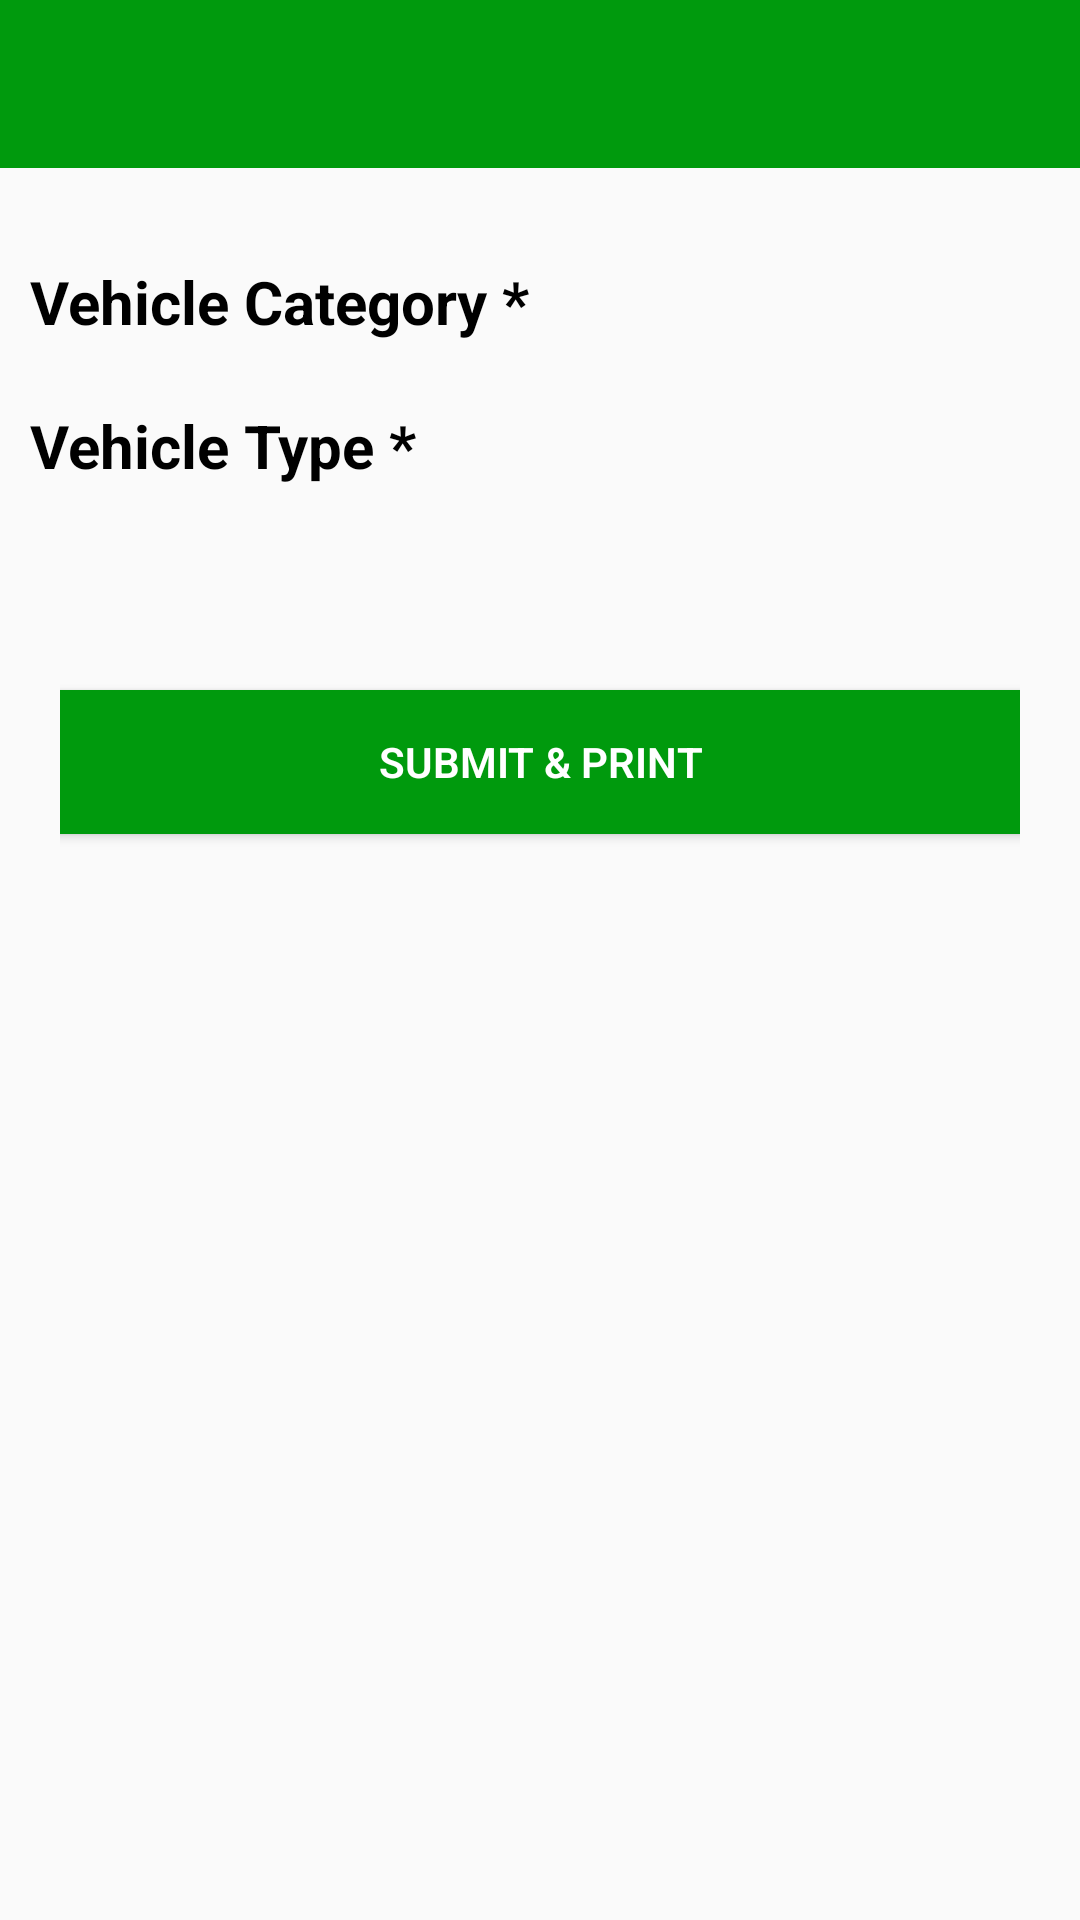

Reconstruct the res/layout file that produces this screen, plus the resources it refers to.
<!-- AndroidManifest.xml: application theme AppTheme -->
<!-- res/layout/activity_gatepassin.xml -->
<?xml version="1.0" encoding="utf-8"?>
<LinearLayout xmlns:android="http://schemas.android.com/apk/res/android"
    xmlns:app="http://schemas.android.com/apk/res-auto"
    xmlns:tools="http://schemas.android.com/tools"
    android:layout_width="match_parent"
    android:layout_height="match_parent"
    android:orientation="vertical"
    tools:context=".ui.GatepassinActivity">

    <com.google.android.material.appbar.AppBarLayout
        android:layout_width="match_parent"
        android:layout_height="wrap_content"
        tools:ignore="MissingConstraints"
        android:theme="@style/AppTheme.AppBarOverlay">

        <androidx.appcompat.widget.Toolbar
            android:id="@+id/toolbar"
            android:layout_width="match_parent"
            android:layout_height="?attr/actionBarSize"
            android:background="?attr/colorPrimary"
            app:popupTheme="@style/AppTheme.PopupOverlay"/>

    </com.google.android.material.appbar.AppBarLayout>

    <ScrollView
        android:layout_width="match_parent"
        android:layout_height="wrap_content"
        android:fillViewport="true">

        <LinearLayout
            android:layout_width="match_parent"
            android:layout_height="match_parent"
            android:orientation="vertical"
            android:padding="10dp">


























            <LinearLayout
                android:id="@+id/Vehiclecategory"
                android:layout_width="match_parent"
                android:layout_height="wrap_content"
                android:orientation="horizontal"
                android:layout_marginTop="10dp"
                android:visibility="visible">

                <TextView
                    android:id="@+id/Vehicle"
                    style="@style/header_h1_text_title"
                    android:layout_width="0dp"
                    android:layout_height="wrap_content"
                    android:layout_gravity="center"
                    android:layout_weight="1"
                    android:text="Vehicle Category *" />

                <Spinner
                    android:id="@+id/vehiclecategory_spinner"
                    android:layout_width="0dp"
                    android:layout_height="wrap_content"
                    android:layout_weight="1"
                    android:background="@drawable/spinner_bg" />
            </LinearLayout>



            <LinearLayout
                android:id="@+id/vehicletypetype"
                android:layout_width="match_parent"
                android:layout_height="wrap_content"
                android:orientation="horizontal"
                android:layout_marginTop="10dp"
                android:visibility="visible">

                <TextView
                    android:id="@+id/textvehicletype"
                    style="@style/header_h1_text_title"
                    android:layout_width="0dp"
                    android:layout_height="wrap_content"
                    android:layout_gravity="center"
                    android:layout_weight="1"
                    android:text="Vehicle Type *" />

                <Spinner
                    android:id="@+id/vehicletypespinner_spinner"
                    android:layout_width="0dp"
                    android:layout_height="wrap_content"
                    android:layout_weight="1"
                    android:background="@drawable/spinner_bg" />
            </LinearLayout>


            <LinearLayout
                android:id="@+id/Weighbridgetype"
                android:layout_width="match_parent"
                android:layout_height="wrap_content"
                android:orientation="horizontal"
                android:layout_marginTop="10dp"
                android:visibility="invisible">

                <TextView
                    android:id="@+id/Weighbridgetext"
                    style="@style/header_h1_text_title"
                    android:layout_width="0dp"
                    android:layout_height="wrap_content"
                    android:layout_gravity="center"
                    android:layout_weight="1"
                    android:text="Weighbridge *" />

                <Spinner
                    android:id="@+id/Weighbridge_spinner"
                    android:layout_width="0dp"
                    android:layout_height="wrap_content"
                    android:layout_weight="1"
                    android:background="@drawable/spinner_bg" />
            </LinearLayout>

            <LinearLayout
                android:layout_width="match_parent"
                android:layout_height="wrap_content"
                android:layout_margin="10dp"
                android:layout_marginBottom="10dp"
                android:gravity="center"
                android:orientation="horizontal">

                <Button
                    android:id="@+id/gatepasstokensubmit"
                    style="@style/basicBtnStyle"
                    android:layout_width="350dp"
                    android:layout_height="wrap_content"
                    android:layout_margin="10dp"
                    android:text="@string/submit_print" />

            </LinearLayout>

        </LinearLayout>

    </ScrollView>

</LinearLayout>
<!-- resources referenced by this layout -->
<resources>
  <dimen name="margin_top_layout">10dp</dimen>
  <!-- drawable spinner_bg (drawable) -->
  <?xml version="1.0" encoding="utf-8"?>
  <selector xmlns:android="http://schemas.android.com/apk/res/android">
  
      <item android:drawable="@drawable/spinner_pressed_holo_light_am" android:state_pressed="true"/>
      
      <item android:drawable="@drawable/spinner_pressed_holo_light_am" android:state_focused="true"/>
      
      <item android:drawable="@drawable/spinner_default_holo_light_am"/>
      
  
  </selector>
  <string name="submit_print">Submit &amp; Print</string>
  <style name="AppTheme.AppBarOverlay" parent="ThemeOverlay.AppCompat.Dark.ActionBar" />
  <style name="AppTheme.PopupOverlay" parent="ThemeOverlay.AppCompat.Light" />
  <style name="basicBtnStyle">
          <item name="android:background">@drawable/btn_stateful</item>
          <item name="android:textColor">@color/white</item>
          <item name="android:fontFamily">sans-serif-light</item>
          <item name="android:textStyle">bold</item>
          <item name="android:layout_marginTop">10dp</item>
          <item name="android:layout_marginRight">10dp</item>
      </style>
  <style name="editTxt_normal">
          <item name="android:singleLine">true</item>
          <item name="android:background">@drawable/app_edittext</item>
          <item name="android:padding">5dp</item>
          <item name="android:layout_height">60dp</item>
      </style>
  <style name="header_h1_text_title">
          <item name="android:layout_width">match_parent</item>
          <item name="android:ellipsize">end</item>
          <item name="android:paddingTop">11dp</item>
          <item name="android:textColor">@color/header_txt</item>
          <item name="android:textSize">20sp</item>
          <item name="android:textStyle">bold</item>
          <item name="android:fontFamily">Roboto_Regular</item>
      </style>
  <style name="AppTheme" parent="Theme.AppCompat.Light.DarkActionBar">
          
          <item name="colorPrimary">@color/colorPrimary</item>
          <item name="colorPrimaryDark">@color/colorPrimaryDark</item>
          <item name="colorAccent">@color/colorAccent</item>
          <item name="windowNoTitle">true</item>
          <item name="windowActionBar">false</item>
          <item name="android:screenOrientation">portrait</item>
      </style>
  <!-- drawable btn_stateful (drawable) -->
  <?xml version="1.0" encoding="utf-8"?>
  <selector xmlns:android="http://schemas.android.com/apk/res/android">
      <item android:state_pressed="true">
          <shape android:shape="rectangle" >
              <corners android:radius="3dp" />
              <solid android:color="@color/colorPrimaryDark"/>
          </shape>
      </item>
      <item>
          <shape android:shape="rectangle"  >
              <corners android:radius="3dp" />
              <solid android:color="@color/colorPrimary"/>
          </shape>
      </item>
  </selector>
  <color name="white">#FFFFFFFF</color>
  <color name="header_txt">#000000</color>
  <color name="colorPrimary">#009a0d</color>
  <color name="colorPrimaryDark">#006709</color>
  <color name="colorAccent">#052353</color>
</resources>
